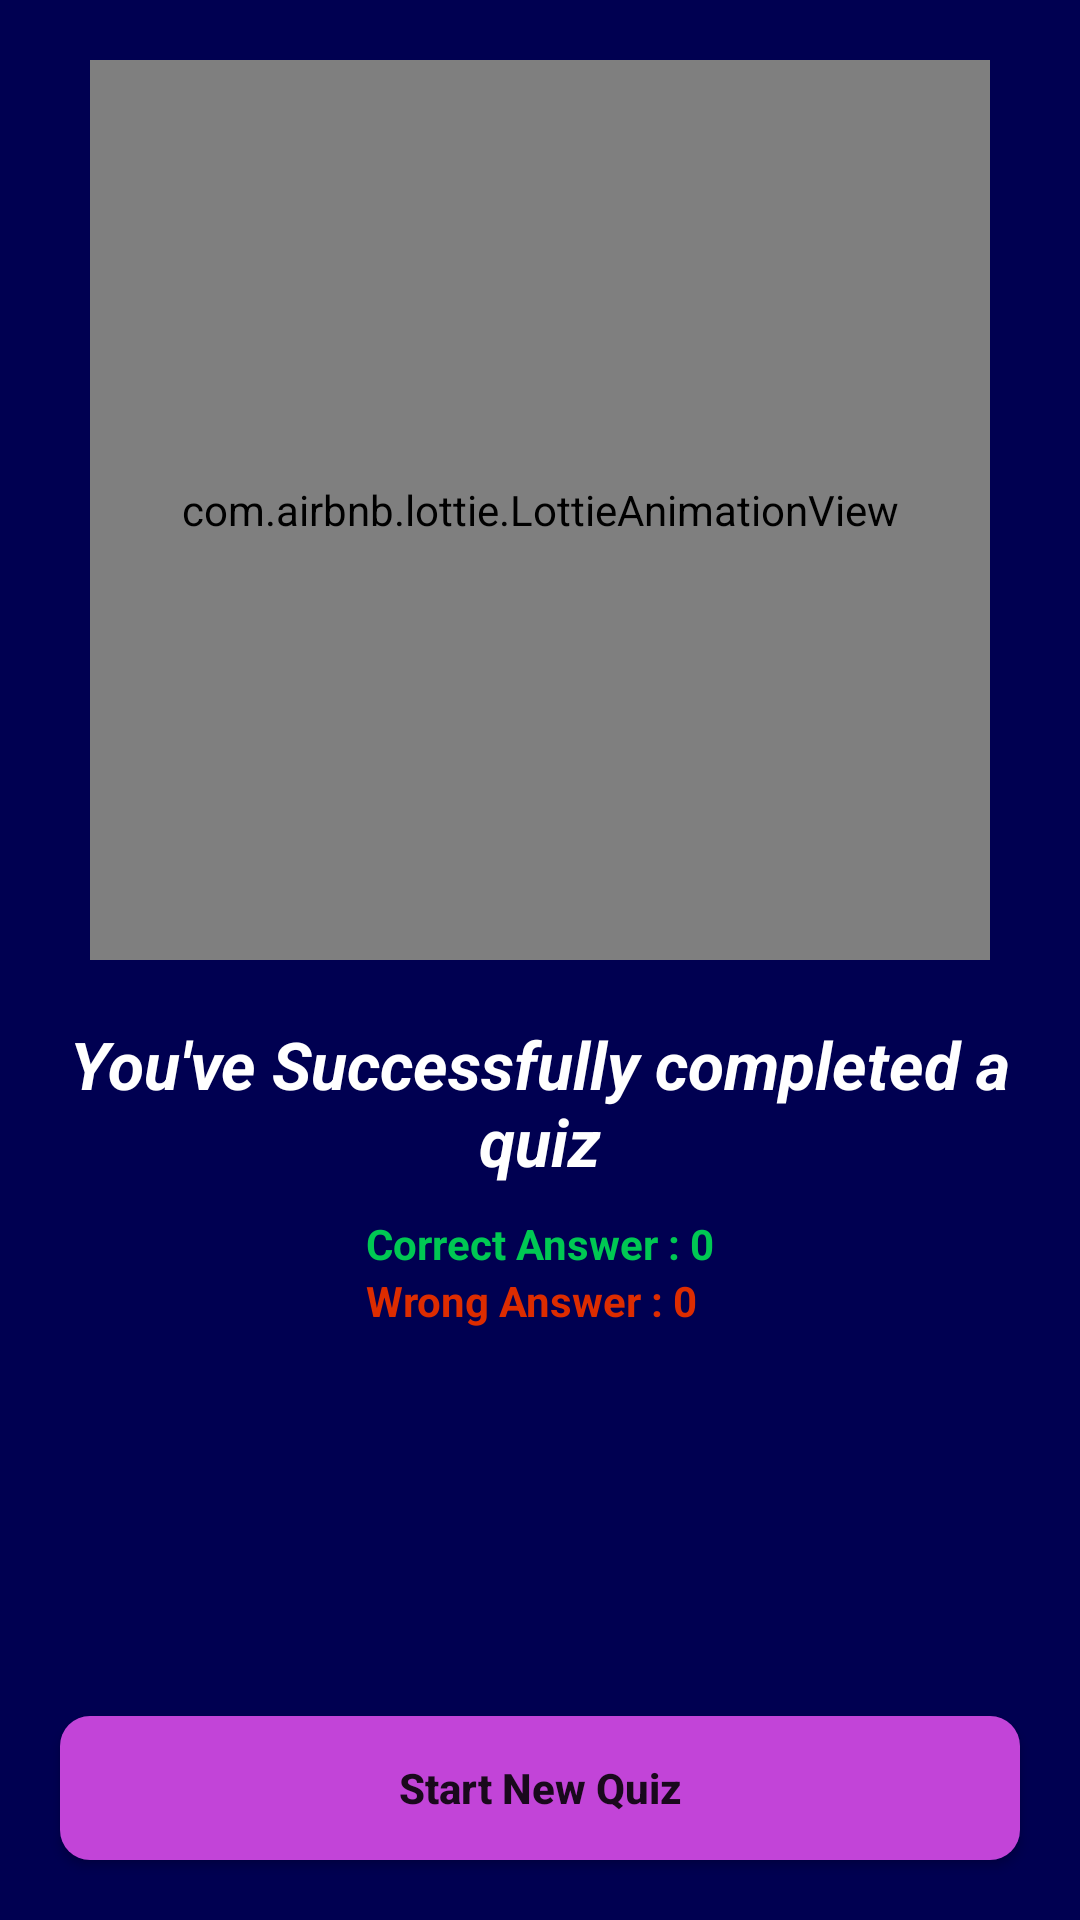

Write the Android layout XML for this screen, with the resource values it uses.
<!-- AndroidManifest.xml: application theme Theme.QuizCraft -->
<!-- res/layout/activity_result.xml -->
<?xml version="1.0" encoding="utf-8"?>
<RelativeLayout xmlns:android="http://schemas.android.com/apk/res/android"
    xmlns:app="http://schemas.android.com/apk/res-auto"
    xmlns:tools="http://schemas.android.com/tools"
    android:layout_width="match_parent"
    android:layout_height="match_parent"
    android:background="#000051"
    tools:context=".ResultActivity">

    <RelativeLayout
        android:layout_width="match_parent"
        android:layout_height="60dp"
         >

        <ImageView
            android:id="@+id/backBtn2"
            android:layout_width="20dp"
            android:layout_height="20dp"
            android:layout_marginTop="20dp"
            android:layout_marginStart="15dp"
            android:src="@drawable/ic_baseline_arrow_back_24"
            android:contentDescription="@string/backbtn" />
    </RelativeLayout>

    <com.airbnb.lottie.LottieAnimationView
        android:id="@+id/congratulationImg"
        android:layout_width="300dp"
        android:layout_height="300dp"
        android:layout_alignParentTop="true"
        android:layout_centerInParent="true"
        android:layout_marginTop="20dp"
        app:lottie_rawRes="@raw/congratulation"
        tools:ignore="MissingConstraints" />

    <TextView
        android:id="@+id/congTextView"
        android:layout_width="match_parent"
        android:layout_height="wrap_content"
        android:layout_below="@id/congratulationImg"
        android:text="@string/you_ve_successfully_completed_a_quiz"
        android:textSize="22sp"
        android:textColor="@color/white"
        android:layout_marginTop="20dp"
        android:layout_marginStart="10dp"
        android:layout_marginEnd="10dp"
        android:gravity="center"
       android:textStyle="bold|italic"/>

    <LinearLayout
        android:layout_width="wrap_content"
        android:layout_height="wrap_content"
        android:orientation="vertical"
        android:layout_centerInParent="true"
        android:layout_below="@id/congTextView">

        <TextView
            android:layout_width="wrap_content"
            android:layout_height="wrap_content"
            android:id="@+id/correctAnswer"
            android:textStyle="bold"
            android:layout_marginTop="10dp"
            android:text="@string/correct_answer_0"
            android:textColor="#00C853" />

        <TextView
            android:layout_width="wrap_content"
            android:layout_height="wrap_content"
            android:id="@+id/wrongAnswer"
            android:textStyle="bold"
            android:text="@string/wrong_answer_0"
            android:textColor="#DD2C00" />
    </LinearLayout>

    <androidx.appcompat.widget.AppCompatButton
        android:id="@+id/startNewQuiz"
        android:layout_width="match_parent"
        android:layout_height="wrap_content"
        android:text="@string/start_new_quiz"
        android:textAllCaps="false"
        android:layout_alignParentBottom="true"
        android:layout_marginBottom="20dp"
        android:textStyle="bold"
        android:background="@drawable/round_btn_back"
        android:layout_marginTop="25dp"
        android:layout_marginStart="20dp"
        android:layout_marginEnd="20dp"/>

</RelativeLayout>
<!-- resources referenced by this layout -->
<resources>
  <color name="white">#FFFFFFFF</color>
  <!-- drawable round_btn_back (drawable) -->
  <?xml version="1.0" encoding="utf-8"?>
  <shape xmlns:android="http://schemas.android.com/apk/res/android">
  
      <solid android:color="#C244D8"/>
      <corners android:radius="10dp"/>
  </shape>
  <string name="backbtn">backBtn</string>
  <string name="correct_answer_0">Correct Answer : 0</string>
  <string name="start_new_quiz">Start New Quiz</string>
  <string name="wrong_answer_0">Wrong Answer : 0</string>
  <string name="you_ve_successfully_completed_a_quiz">You\'ve Successfully completed a quiz</string>
  <style name="Theme.QuizCraft" parent="Theme.MaterialComponents.DayNight.NoActionBar">
          
          <item name="colorPrimary">@color/purple_500</item>
          <item name="colorPrimaryVariant">@color/purple_700</item>
          <item name="colorOnPrimary">@color/white</item>
          
          <item name="colorSecondary">@color/teal_200</item>
          <item name="colorSecondaryVariant">@color/teal_700</item>
          <item name="colorOnSecondary">@color/black</item>
          
          <item name="android:statusBarColor">?attr/colorPrimaryVariant</item>
          
      </style>
  <color name="purple_500">#FF6200EE</color>
  <color name="purple_700">#FF3700B3</color>
  <color name="teal_200">#FF03DAC5</color>
  <color name="teal_700">#FF018786</color>
  <color name="black">#FF000000</color>
</resources>
